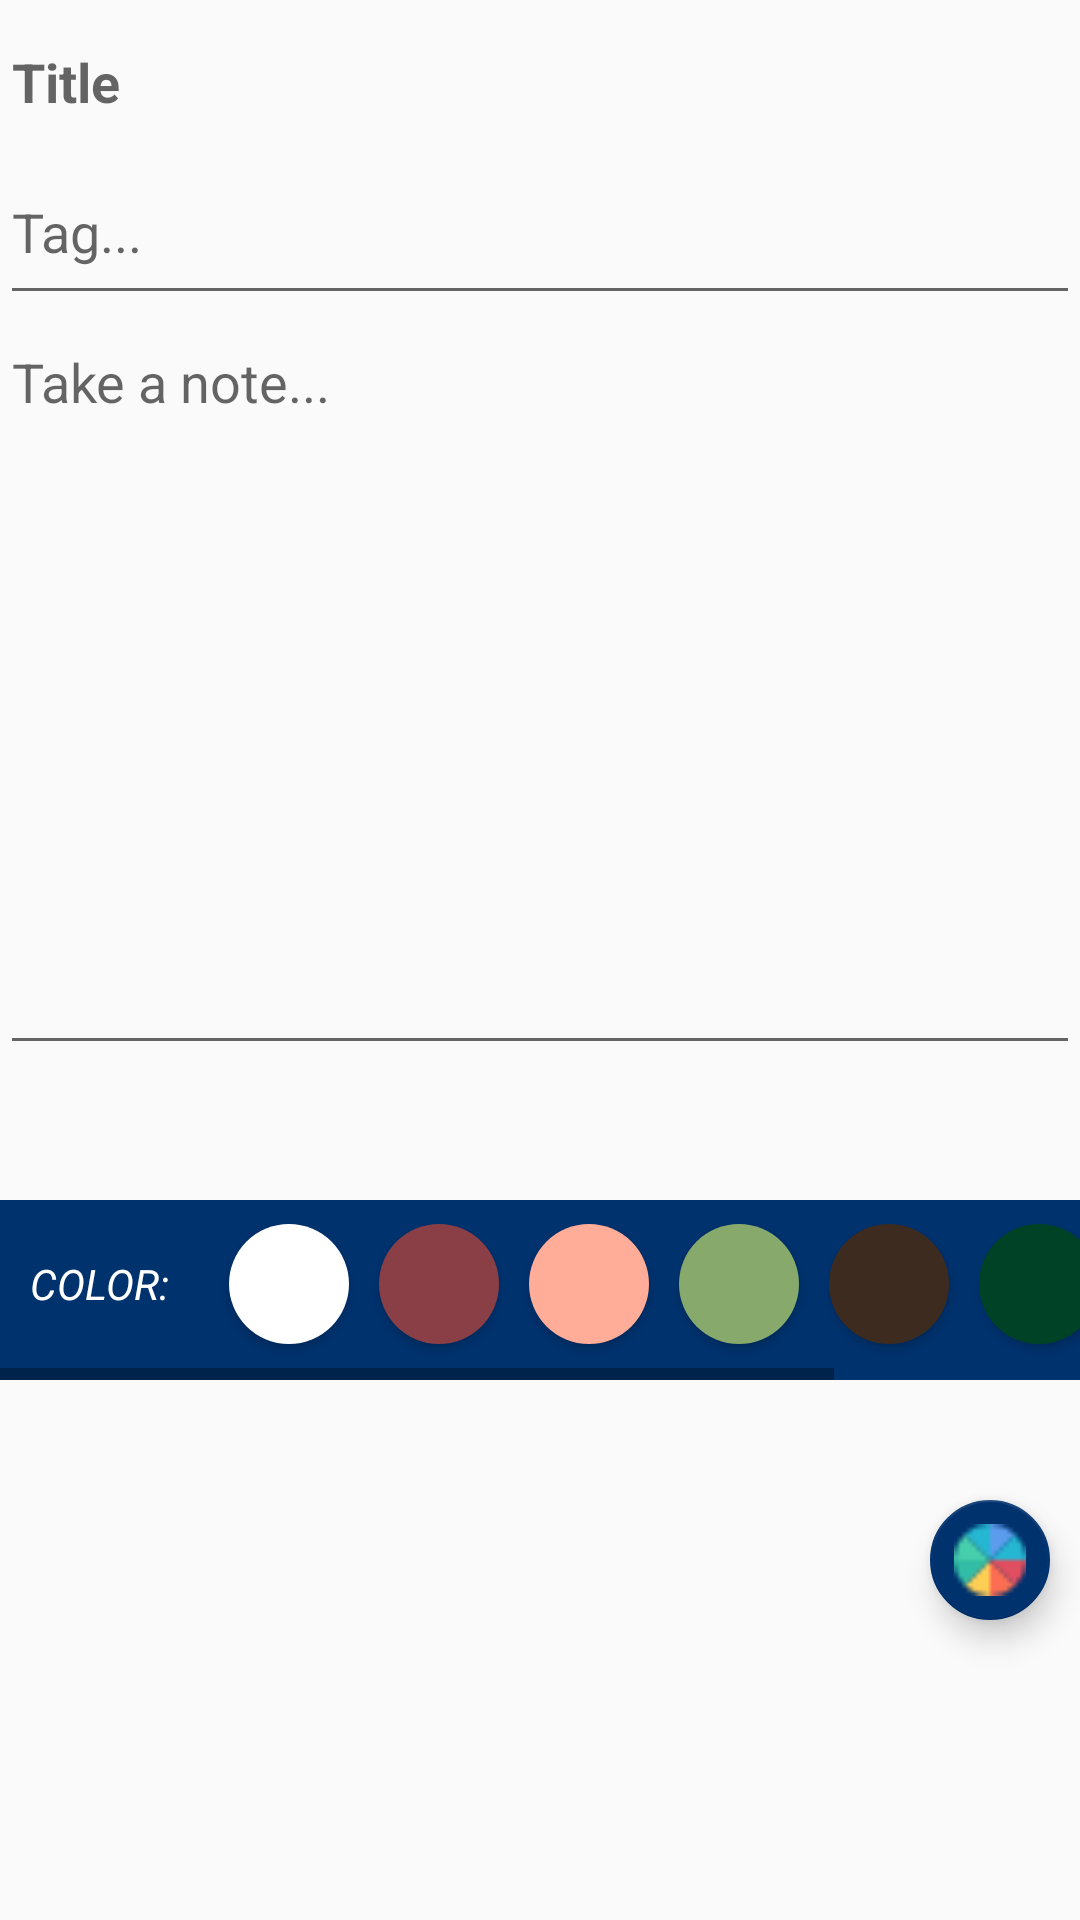

Write the Android layout XML for this screen, with the resource values it uses.
<!-- AndroidManifest.xml: application theme AppTheme -->
<!-- res/layout/addnotefragment.xml -->
<?xml version="1.0" encoding="utf-8"?>
<FrameLayout xmlns:android="http://schemas.android.com/apk/res/android"
    xmlns:app="http://schemas.android.com/apk/res-auto"
    android:id="@+id/addNoteFragment"
    android:layout_width="match_parent"
    android:layout_height="match_parent"
    android:orientation="vertical">

    <EditText
        android:id="@+id/noteTitle"
        android:layout_width="match_parent"
        android:layout_height="50dp"
        android:layout_marginTop="5dp"
        android:backgroundTint="#0000"
        android:gravity="start"
        android:hint="Title"
        android:maxLines="1"
        android:singleLine="true"
        android:textAlignment="viewStart"
        android:textStyle="bold" />

    <EditText
        android:id="@+id/noteTag"
        android:maxLines="1"
        android:singleLine="true"
        android:layout_width="match_parent"
        android:layout_height="50dp"
        android:layout_marginTop="55dp"
        android:gravity="start"
        android:hint="Tag..." />

    <EditText
        android:id="@+id/note"
        android:layout_width="match_parent"
        android:layout_height="250dp"
        android:layout_marginTop="105dp"
        android:gravity="start"
        android:hint="Take a note..." />

    <LinearLayout
        android:layout_width="match_parent"
        android:layout_height="wrap_content"
        android:layout_alignParentBottom="true"
        android:layout_marginTop="400dp"
        android:orientation="horizontal"
        android:weightSum="2">

        <Button
            android:id="@+id/addNote"
            android:layout_width="0dp"
            android:layout_height="35dp"
            android:layout_margin="16dp"
            android:layout_weight="1"
            android:background="@drawable/mybutton"
            android:text="Add Note" />

        <Button
            android:id="@+id/cancel"
            android:layout_width="0dp"
            android:layout_height="35dp"
            android:layout_margin="16dp"
            android:layout_weight="1"
            android:background="@drawable/mybutton"
            android:text="Cancel" />

    </LinearLayout>


    <HorizontalScrollView
        android:id="@+id/colormenu"
        android:layout_width="match_parent"
        android:layout_height="60dp"
        android:layout_marginBottom="100dp"
        android:layout_marginTop="400dp"
        android:background="#00326e	">

        <LinearLayout
            android:layout_width="match_parent"
            android:layout_height="60dp"
            android:layout_marginTop="8dp"
            android:paddingLeft="10dp">

            <TextView
                android:layout_width="wrap_content"
                android:layout_height="60dp"
                android:text="COLOR:"
                android:textColor="#ffffff"
                android:textStyle="italic" />

            <Button
                android:id="@+id/defaultcolor"
                android:layout_width="40dp"
                android:layout_height="40dp"
                android:layout_marginLeft="20dp"
                android:background="@drawable/circle"
                android:backgroundTint="#ffffff" />

            <Button
                android:id="@+id/color1"
                android:layout_width="40dp"
                android:layout_height="40dp"
                android:layout_marginLeft="10dp"
                android:background="@drawable/circle"
                android:backgroundTint="#893F45" />

            <Button
                android:id="@+id/color2"
                android:layout_width="40dp"
                android:layout_height="40dp"
                android:layout_marginLeft="10dp"
                android:background="@drawable/circle"
                android:backgroundTint="#ffac99" />

            <Button
                android:id="@+id/color3"
                android:layout_width="40dp"
                android:layout_height="40dp"
                android:layout_marginLeft="10dp"
                android:background="@drawable/circle"
                android:backgroundTint="#87A96B" />

            <Button
                android:id="@+id/color4"
                android:layout_width="40dp"
                android:layout_height="40dp"
                android:layout_marginLeft="10dp"
                android:background="@drawable/circle"
                android:backgroundTint="#3D2B1F" />

            <Button
                android:id="@+id/color5"
                android:layout_width="40dp"
                android:layout_height="40dp"
                android:layout_marginLeft="10dp"
                android:background="@drawable/circle"
                android:backgroundTint="#004225" />

            <Button
                android:id="@+id/color6"
                android:layout_width="40dp"
                android:layout_height="40dp"
                android:layout_marginLeft="10dp"
                android:background="@drawable/circle"
                android:backgroundTint="#800020" />

            <Button
                android:id="@+id/color7"
                android:layout_width="40dp"
                android:layout_height="40dp"
                android:layout_marginLeft="10dp"
                android:background="@drawable/circle"
                android:backgroundTint="#614051" />
        </LinearLayout>
    </HorizontalScrollView>
    <android.support.design.widget.FloatingActionButton
        android:id="@+id/addColor"
        android:layout_width="wrap_content"
        android:layout_height="wrap_content"
        android:layout_gravity="bottom|end"
        android:layout_marginBottom="100dp"
        android:layout_marginRight="10dp"
        app:fabSize="mini"
        app:srcCompat="@drawable/pantone" />

</FrameLayout>
<!-- resources referenced by this layout -->
<resources>
  <!-- drawable circle (drawable) -->
  <?xml version="1.0" encoding="utf-8"?>
  <selector xmlns:android="http://schemas.android.com/apk/res/android">
      <item>
          
          <shape android:shape="oval">
              <solid android:color="#ffffff"/>
              
              <size android:width="30dp" android:height="30dp"/>
          </shape>
      </item>
  
  </selector>
  <!-- drawable mybutton (drawable) -->
  <?xml version="1.0" encoding="utf-8"?>
  <selector xmlns:android="http://schemas.android.com/apk/res/android" >
      <item android:state_pressed="true" >
          <shape android:shape="rectangle"  >
              <corners android:radius="3dip" />
              <stroke android:width="1dip" android:color="#00326e" />
              <gradient android:angle="-90" android:startColor="#00326e" android:endColor="#005F7F"  />
          </shape>
      </item>
      <item android:state_focused="true">
          <shape android:shape="rectangle"  >
              <corners android:radius="3dip" />
              <stroke android:width="1dip" android:color="#005F7F" />
              <solid android:color="#005F7F"/>
          </shape>
      </item>
      <item >
          <shape android:shape="rectangle"  >
              <corners android:radius="3dip" />
              <stroke android:width="1dip" android:color="#005F7F" />
              <gradient android:angle="-90" android:startColor="#005F7F" android:endColor="#005F7F" />
          </shape>
      </item>
  </selector>
  <!-- drawable pantone: png bitmap (drawable, 632 bytes) -->
  <style name="AppTheme" parent="Theme.AppCompat.Light.DarkActionBar">
          
          <item name="colorPrimary">@color/colorPrimary</item>
          <item name="colorPrimaryDark">@color/colorPrimaryDark</item>
          <item name="colorAccent">@color/colorAccent</item>
      </style>
  <color name="colorPrimary">#00326e</color>
  <color name="colorPrimaryDark">#00326e</color>
  <color name="colorAccent">#00326e</color>
</resources>
